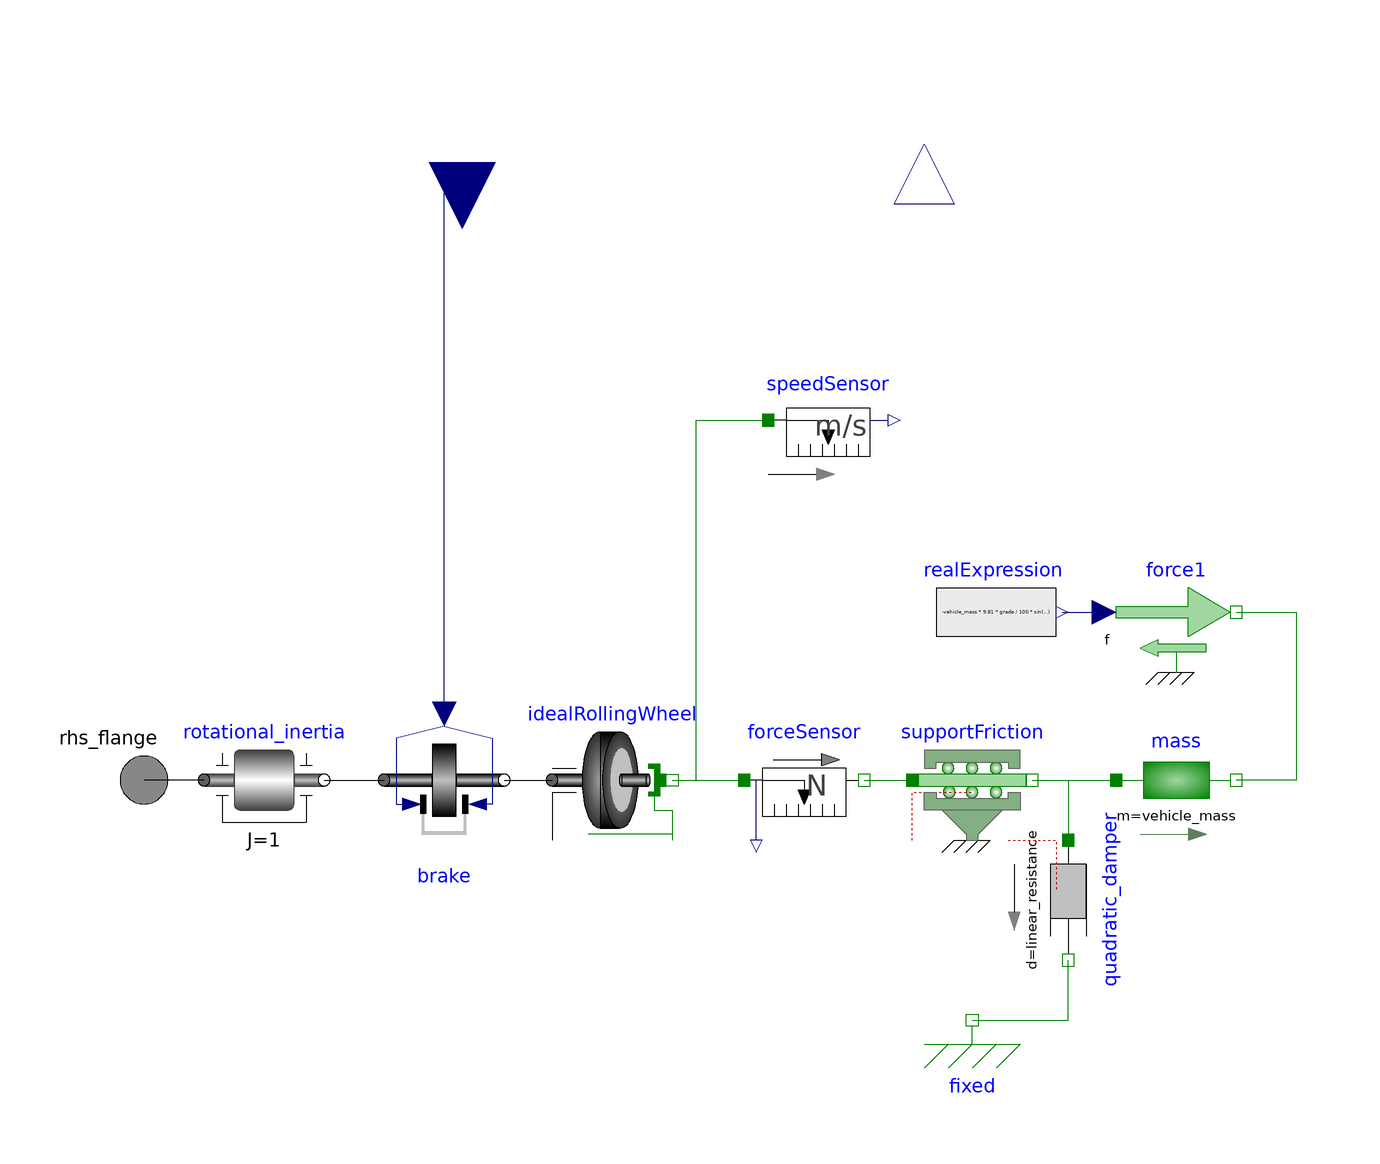

The component connection diagram of the Modelica model below, drawn from its own Placement and Line annotations.

model Road_Wheel_Load_Both_Sides
    "Simulates both road wheels connected to a mass simulating a vehicle"
    import SI = Modelica.SIunits;
    Modelica.Mechanics.Rotational.Components.IdealRollingWheel idealRollingWheel(radius = radius, useSupportT = false) annotation(Placement(transformation(extent = {{-32,-10},{-12,10}})));
    SI.Conversions.NonSIunits.Velocity_kmh vehicleSpeed
      "promote velocity to the top level";
    parameter Real Crr = 0.01 "Coefficient of rolling resistance";
    parameter SI.Area frontal_area = 16 "Frontal area of vehicle";
    parameter SI.Density air_density = 1.16 "Nominal air density";
    parameter Real Cd = 1.25
      "Vehicle drag factor (Cd) in F = 0.5 * Cd * rho * v^2 * A";
    parameter SI.Distance radius = 0.2
      "Wheel radius used to convert rotational to translational motion";
    parameter SI.Mass vehicle_mass = 30000 "Mass of the vehicle";
    parameter SI.Force static_resistance = vehicle_mass * 9.81 * Crr
      "Constant force required to move vehicle";
    parameter SI.TranslationalDampingConstant linear_resistance = 0
      "Linear resistance coefficient (d) in f = d * vel";
    parameter Real quad_resistance = 0.5 * Cd * air_density * frontal_area
      "Quadratic resistance coeff (dq) in f = dq * v * |v|";
    parameter Real grade = 0 "% grade (100% = 45degree angle)";
    Modelica.Mechanics.Translational.Components.Mass mass(m = vehicle_mass, L = 0, v(fixed = true), stateSelect = StateSelect.always) annotation(Placement(transformation(extent = {{62,-10},{82,10}})));
    Modelica.Mechanics.Translational.Components.SupportFriction supportFriction(useSupport = true, f_pos = [0,static_resistance], peak = 1, locked(fixed = true, start = true)) annotation(Placement(transformation(extent = {{28,-10},{48,10}})));
    Quadratic_Damper quadratic_damper(d = linear_resistance, dq = quad_resistance) annotation(Placement(transformation(extent = {{-10,-10},{10,10}}, rotation = 270, origin = {54,-20})));
    Modelica.Mechanics.Rotational.Interfaces.Flange_a rhs_flange annotation(Placement(transformation(extent = {{-110,-10},{-90,10}})));
    Modelica.Mechanics.Translational.Components.Fixed fixed annotation(Placement(transformation(extent = {{28,-50},{48,-30}})));
    Modelica.Mechanics.Translational.Sensors.ForceSensor forceSensor annotation(Placement(transformation(extent = {{0,-10},{20,10}})));
    Modelica.Mechanics.Translational.Sources.Force force1 annotation(Placement(transformation(extent = {{62,18},{82,38}})));
    Modelica.Blocks.Sources.RealExpression realExpression(y = -vehicle_mass * 9.81 * grade / 100 * sin(Modelica.Constants.pi / 4)) annotation(Placement(transformation(extent = {{32,18},{52,38}})));
    Modelica.Mechanics.Rotational.Components.Brake brake(fn_max = 100000, locked(fixed = true, start = true)) annotation(Placement(transformation(extent = {{-60,-10},{-40,10}})));
    Modelica.Mechanics.Rotational.Components.Inertia rotational_inertia(J = 1) annotation(Placement(transformation(extent = {{-90,-10},{-70,10}})));
    Modelica.Mechanics.Translational.Sensors.SpeedSensor speedSensor annotation(Placement(transformation(extent = {{4,50},{24,70}})));
    Modelica.Blocks.Interfaces.RealOutput vehicle_speed annotation(Placement(transformation(extent = {{-10,-10},{10,10}}, rotation = 90, origin = {30,106})));
    Modelica.Blocks.Interfaces.RealInput brake_command annotation(Placement(transformation(extent = {{-11,-11},{11,11}}, rotation = 270, origin = {-47,103})));
  equation
    vehicleSpeed = SI.Conversions.to_kmh(mass.v);
    connect(idealRollingWheel.flangeT,forceSensor.flange_a) annotation(Line(points = {{-12,0},{0,0}}, color = {0,127,0}, smooth = Smooth.None));
    connect(forceSensor.flange_b,supportFriction.flange_a) annotation(Line(points = {{20,0},{28,0}}, color = {0,127,0}, smooth = Smooth.None));
    connect(supportFriction.flange_b,quadratic_damper.flange_a) annotation(Line(points = {{48,0},{54,0},{54,-10}}, color = {0,127,0}, smooth = Smooth.None));
    connect(supportFriction.flange_b,mass.flange_a) annotation(Line(points = {{48,0},{62,0}}, color = {0,127,0}, smooth = Smooth.None));
    connect(supportFriction.support,fixed.flange) annotation(Line(points = {{38,-10},{38,-40}}, color = {0,0,0}, pattern = LinePattern.None, smooth = Smooth.None));
    connect(fixed.flange,quadratic_damper.flange_b) annotation(Line(points = {{38,-40},{54,-40},{54,-30}}, color = {0,127,0}, smooth = Smooth.None));
    connect(force1.flange,mass.flange_b) annotation(Line(points = {{82,28},{92,28},{92,0},{82,0}}, color = {0,127,0}, smooth = Smooth.None));
    connect(realExpression.y,force1.f) annotation(Line(points = {{53,28},{60,28}}, color = {0,0,127}, smooth = Smooth.None));
    connect(brake.flange_b,idealRollingWheel.flangeR) annotation(Line(points = {{-40,0},{-32,0}}, color = {0,0,0}, smooth = Smooth.None));
    connect(rotational_inertia.flange_b,brake.flange_a) annotation(Line(points = {{-70,0},{-60,0}}, color = {0,0,0}, smooth = Smooth.None));
    connect(idealRollingWheel.flangeT,speedSensor.flange) annotation(Line(points = {{-12,0},{-8,0},{-8,60},{4,60}}, color = {0,127,0}, smooth = Smooth.None));
    connect(rotational_inertia.flange_a,rhs_flange) annotation(Line(points = {{-90,0},{-100,0}}, color = {0,0,0}, smooth = Smooth.None));
    vehicle_speed = Modelica.SIunits.Conversions.to_kmh(speedSensor.v);
    // connect(speedSensor.v, vehicle_speed) annotation (Line(
    //     points={{25,60},{30,60},{30,106}},
    //     color={0,0,127},
    //      smooth=Smooth.None));
    connect(brake.f_normalized,brake_command) annotation(Line(points = {{-50,11},{-50,103},{-47,103}}, color = {0,0,127}, smooth = Smooth.None));
    annotation(Diagram(coordinateSystem(preserveAspectRatio = false, extent = {{-100,-100},{100,100}}), graphics), Icon(graphics={  Ellipse(extent = {{-40,-40},{-20,-60}}, lineColor = {0,0,255}, fillColor = {95,95,95},
              fillPattern =                                                                                                    FillPattern.Solid),Ellipse(extent = {{40,-40},{60,-60}}, lineColor = {0,0,255}, fillColor = {95,95,95},
              fillPattern =                                                                                                    FillPattern.Solid),Rectangle(extent = {{64,-38},{-12,-4}}, lineColor = {0,0,255},
              fillPattern =                                                                                                    FillPattern.Solid, fillColor = {175,175,175}),Ellipse(extent = {{-16,-40},{4,-60}}, lineColor = {0,0,255}, fillColor = {95,95,95},
              fillPattern =                                                                                                    FillPattern.Solid),Polygon(points = {{-20,-38},{-44,-38},{-44,-20},{-34,-4},{-20,-4},{-20,-38}}, lineColor = {0,0,255}, smooth = Smooth.None,
              fillPattern =                                                                                                    FillPattern.Solid, fillColor = {175,175,175}),Polygon(points = {{-36,-22},{-32,-8},{-26,-8},{-26,-22},{-36,-22}}, lineColor = {0,0,255}, smooth = Smooth.None, fillColor = {255,255,255},
              fillPattern =                                                                                                    FillPattern.Solid),Text(extent = {{-64,88},{68,8}}, lineColor = {0,0,0}, fillColor = {175,175,175},
              fillPattern =                                                                                                    FillPattern.Solid, textString = "Road
Load"),Rectangle(extent = {{-100,100},{100,-100}}, lineColor = {0,0,0})}));
  end Road_Wheel_Load_Both_Sides;